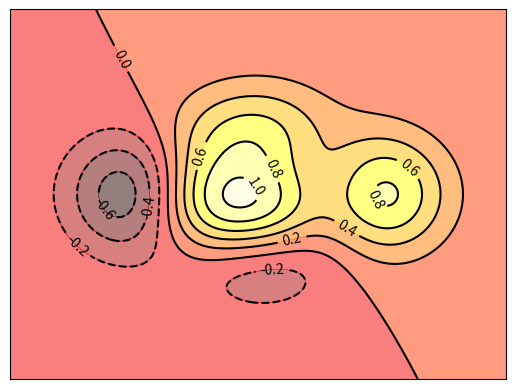

Write the Python code that produced this figure.
import matplotlib.pyplot as plt 
import numpy as np 

def f(x,y):
    #the height function
    return(1-x/2+x**5+y**3)*np.exp(-x**2-y**2)

n=256
x=np.linspace(-3,3,n)
y=np.linspace(-3,3,n)
X,Y=np.meshgrid(x,y)#生成等高线网格

#use plt.contourf to filling contours
#X,Y and value for (X,Y) point
plt.contourf(X,Y,f(X,Y),8,alpha=0.5,cmap=plt.cm.hot)#数字8表示将等高线分为几部分,cmp来控制图片的冷暖色调

#use plt.contour to add contour lines
C=plt.contour(X,Y,f(X,Y),8,colors='black',linewidth=0.5)
#adding label:clabel
plt.clabel(C,inline=True,fontsize=10)

plt.xticks(())
plt.yticks(())
plt.show()